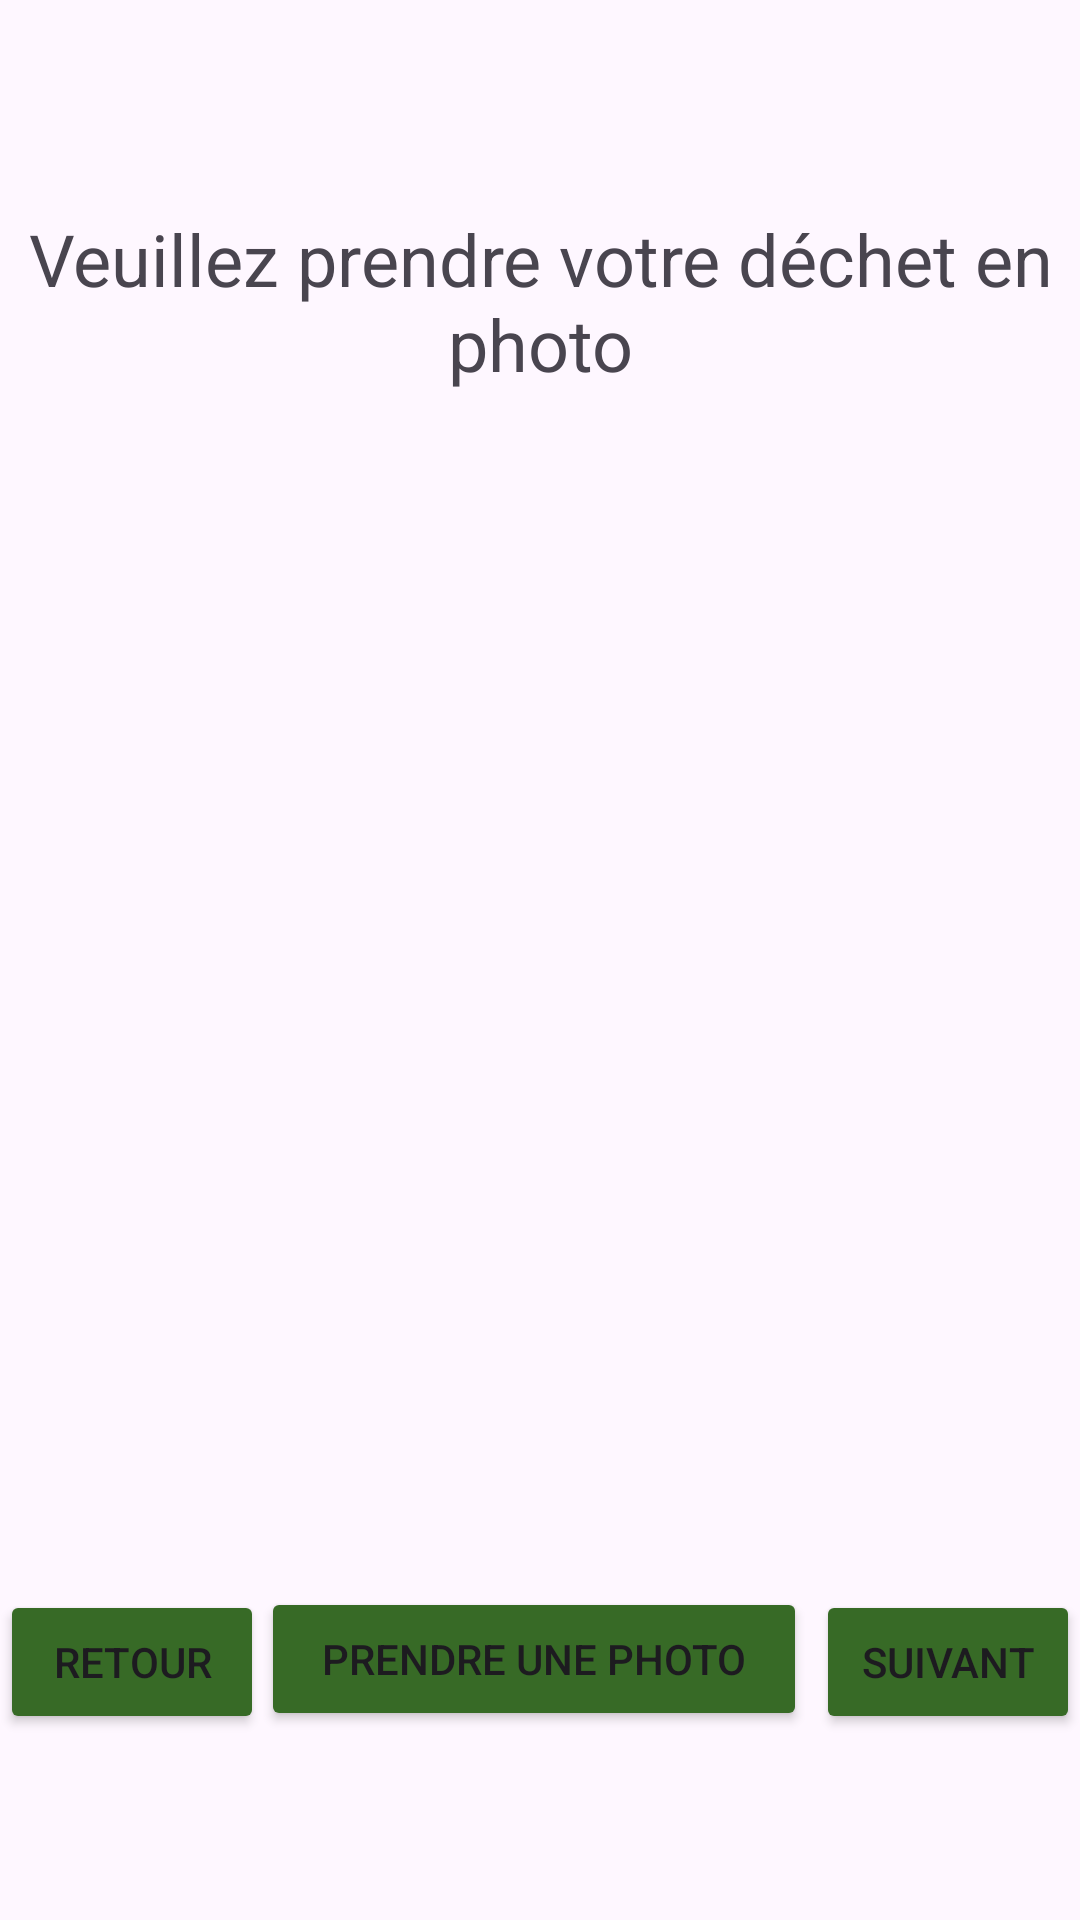

Reconstruct the res/layout file that produces this screen, plus the resources it refers to.
<!-- AndroidManifest.xml: application theme Theme.EASYDECHET -->
<!-- res/layout/activity_prendre_photo.xml -->
<?xml version="1.0" encoding="utf-8"?>
<androidx.constraintlayout.widget.ConstraintLayout
    xmlns:android="http://schemas.android.com/apk/res/android"
    xmlns:app="http://schemas.android.com/apk/res-auto"
    xmlns:tools="http://schemas.android.com/tools"
    android:background="@drawable/image_fond"
    android:layout_width="match_parent"
    android:layout_height="match_parent"
    tools:context=".PrendrePhoto">

    <ImageView
        android:id="@+id/myImageView"
        android:layout_width="369dp"
        android:layout_height="350dp"
        android:layout_centerInParent="true"
        android:layout_marginStart="21dp"
        android:layout_marginTop="15dp"
        android:layout_marginEnd="21dp"
        android:layout_marginBottom="154dp"
        android:scaleType="centerCrop"
        android:src="@drawable/placeholder_image"
        app:layout_constraintBottom_toTopOf="@+id/buttonTakePhoto"
        app:layout_constraintEnd_toEndOf="parent"
        app:layout_constraintStart_toStartOf="parent"
        app:layout_constraintTop_toBottomOf="@+id/pg1" />

    <Button
        android:id="@+id/buttonTakePhoto"
        android:layout_width="182dp"
        android:layout_height="48dp"
        android:layout_marginStart="23dp"
        android:layout_marginEnd="115dp"
        android:layout_marginBottom="63dp"
        android:text="Prendre une photo"
        android:backgroundTint="@color/button_background"
        app:layout_constraintBottom_toBottomOf="parent"
        app:layout_constraintEnd_toEndOf="parent"
        app:layout_constraintStart_toEndOf="@+id/boutonRetour" />

    <TextView
        android:id="@+id/pg1"
        android:layout_width="wrap_content"
        android:layout_height="wrap_content"
        android:layout_marginStart="1dp"
        android:layout_marginTop="70dp"
        android:layout_marginEnd="2dp"
        android:gravity="center"
        android:text="Veuillez prendre votre déchet en photo"
        android:textSize="24sp"
        app:layout_constraintEnd_toEndOf="parent"
        app:layout_constraintStart_toStartOf="parent"
        app:layout_constraintTop_toTopOf="parent" />

    <Button
        android:id="@+id/boutonRetour"
        android:layout_width="wrap_content"
        android:layout_height="wrap_content"
        android:layout_marginBottom="62dp"
        android:text="Retour"
        android:backgroundTint="@color/button_background"
        app:layout_constraintBottom_toBottomOf="parent"
        app:layout_constraintStart_toStartOf="parent" />

    <Button
        android:id="@+id/goToRecycler"
        android:layout_width="wrap_content"
        android:layout_height="wrap_content"
        android:layout_marginBottom="62dp"
        android:text="Suivant"
        android:backgroundTint="@color/button_background"
        app:layout_constraintBottom_toBottomOf="parent"
        app:layout_constraintEnd_toEndOf="parent" />

</androidx.constraintlayout.widget.ConstraintLayout>
<!-- resources referenced by this layout -->
<resources>
  <color name="button_background">#376A26</color>
  <style name="Theme.EASYDECHET" parent="Base.Theme.EASYDECHET" />
  <style name="Base.Theme.EASYDECHET" parent="Theme.Material3.DayNight.NoActionBar">
          
          
      </style>
</resources>
